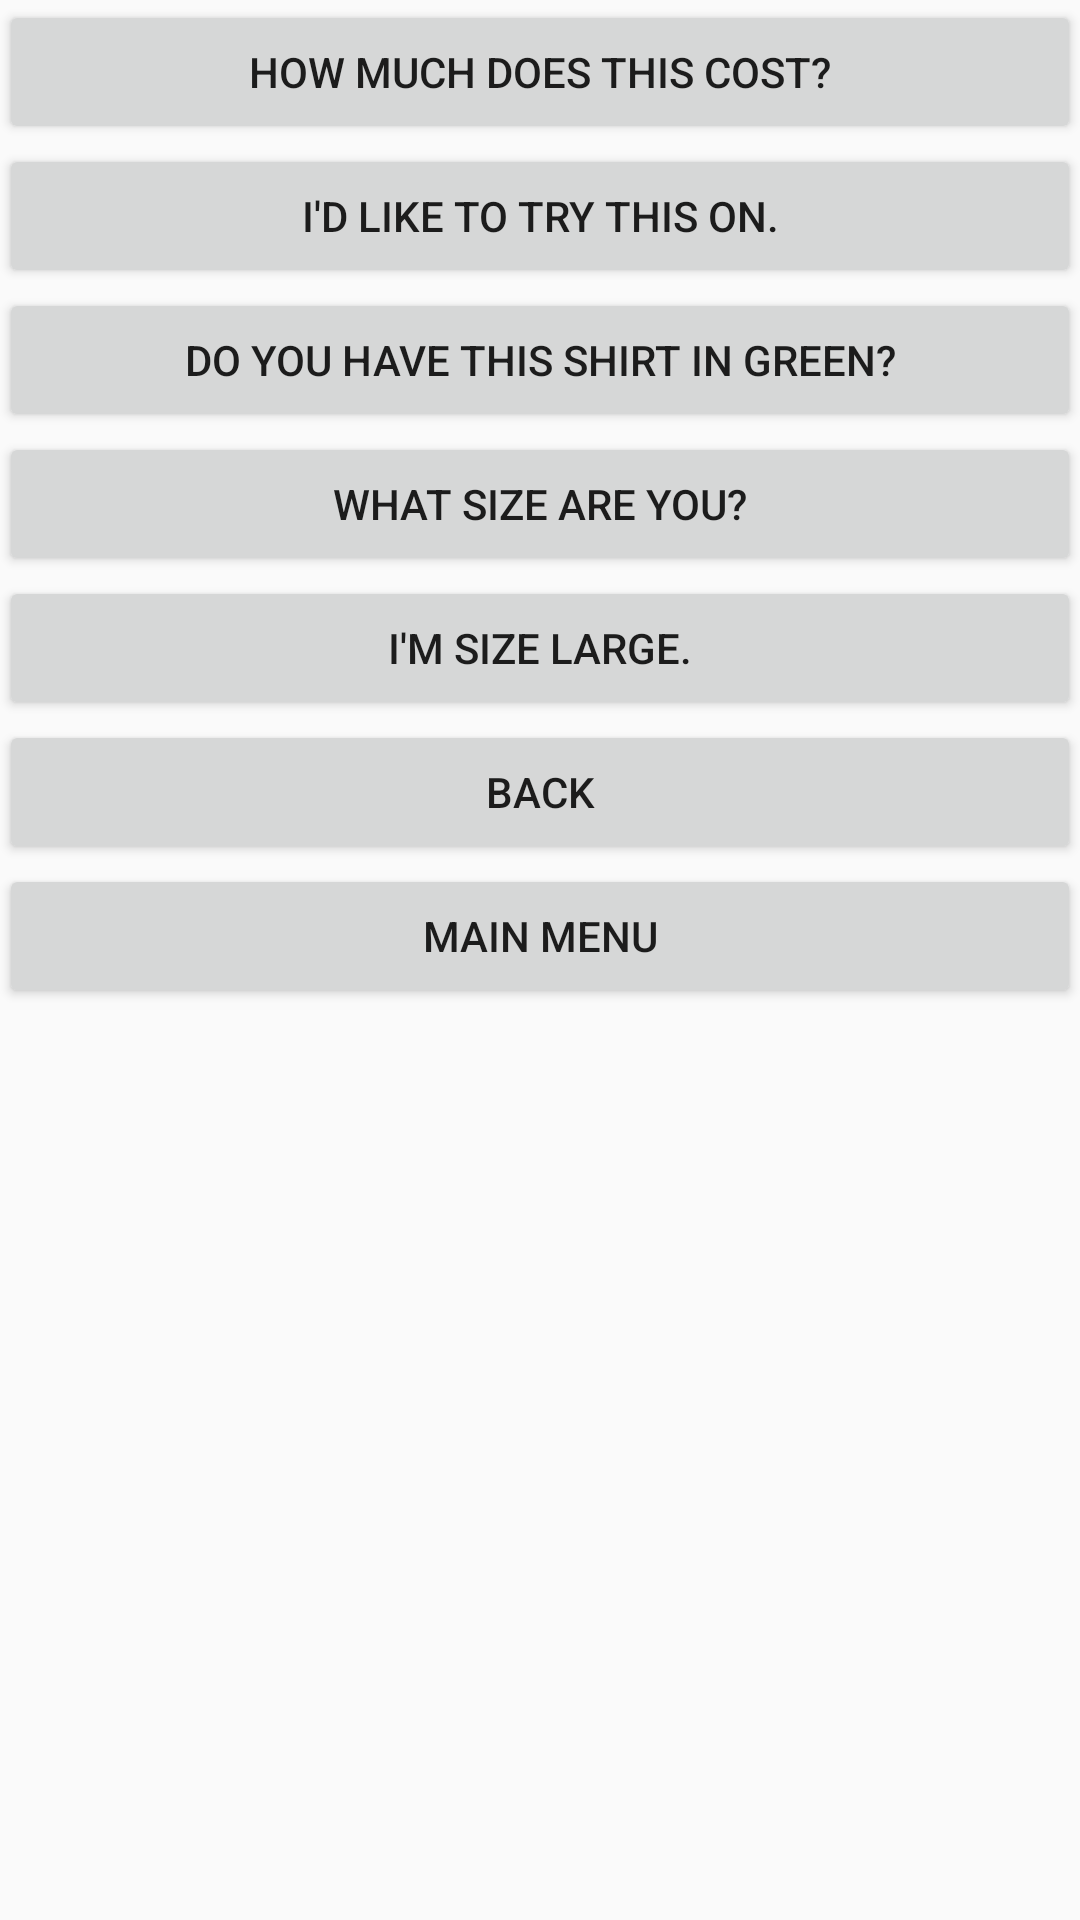

This screen was rendered from an Android layout file. Write that file and the resources it references.
<!-- AndroidManifest.xml: application theme AppTheme -->
<!-- res/layout/activity_shopping_phrases_eng.xml -->
<LinearLayout xmlns:android="http://schemas.android.com/apk/res/android"
    xmlns:tools="http://schemas.android.com/tools"
    android:id="@+id/LinearLayout1"
    android:layout_width="match_parent"
    android:layout_height="match_parent"
    android:orientation="vertical"
    android:paddingBottom="@dimen/activity_vertical_margin"
    android:paddingLeft="@dimen/activity_horizontal_margin"
    android:paddingRight="@dimen/activity_horizontal_margin"
    android:paddingTop="@dimen/activity_vertical_margin"
    tools:context="com.example.audiophrasebook.ShoppingPhrasesActivity" >

    <Button
        android:id="@+id/button1"
        android:layout_width="fill_parent"
        android:layout_height="wrap_content"
        android:layout_gravity="center_horizontal"
        android:onClick="playPhrase"
        android:tag="1"
        android:text="@string/shopping_phrase_one_eng" />

    <Button
        android:id="@+id/button2"
        android:layout_width="fill_parent"
        android:layout_height="wrap_content"
        android:layout_gravity="center_horizontal"
        android:onClick="playPhrase"
        android:tag="2"
        android:text="@string/shopping_phrase_two_eng" />

    <Button
        android:id="@+id/button3"
        android:layout_width="fill_parent"
        android:layout_height="wrap_content"
        android:layout_gravity="center_horizontal"
        android:onClick="playPhrase"
        android:tag="3"
        android:text="@string/shopping_phrase_three_eng" />

    <Button
        android:id="@+id/button4"
        android:layout_width="fill_parent"
        android:layout_height="wrap_content"
        android:layout_gravity="center_horizontal"
        android:onClick="playPhrase"
        android:tag="4"
        android:text="@string/shopping_phrase_four_eng" />

    <Button
        android:id="@+id/button5"
        android:layout_width="fill_parent"
        android:layout_height="wrap_content"
        android:layout_gravity="center_horizontal"
        android:onClick="playPhrase"
        android:tag="5"
        android:text="@string/shopping_phrase_five_eng" />

    <Button
        android:id="@+id/button6"
        android:layout_width="fill_parent"
        android:layout_height="wrap_content"
        android:layout_gravity="center_horizontal"
        android:onClick="goBack"
        android:text="@string/back_menu_eng" />

    <Button
        android:id="@+id/button7"
        android:layout_width="fill_parent"
        android:layout_height="wrap_content"
        android:layout_gravity="center_horizontal"
        android:onClick="transitionMainMenu"
        android:text="@string/main_menu_eng" />

</LinearLayout>
<!-- resources referenced by this layout -->
<resources>
  <string name="back_menu_eng">Back</string>
  <string name="main_menu_eng">Main Menu</string>
  <string name="shopping_phrase_five_eng">I\'m size large.</string>
  <string name="shopping_phrase_four_eng">What size are you?</string>
  <string name="shopping_phrase_one_eng">How much does this cost?</string>
  <string name="shopping_phrase_three_eng">Do you have this shirt in green?</string>
  <string name="shopping_phrase_two_eng">I\'d like to try this on.</string>
  <style name="AppTheme" parent="AppBaseTheme">
          
      </style>
  <style name="AppBaseTheme" parent="Theme.AppCompat.Light">
          
      </style>
</resources>
